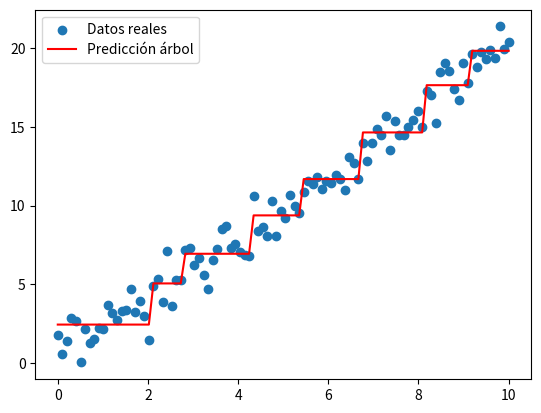

This figure's Python source:
import numpy as np

# 135_Arboles_Regresion_ID3.py
# Implementación de un Árbol de Regresión desde cero orientado a matemáticas
# El árbol de regresión divide los datos para minimizar el error cuadrático medio (MSE) en cada partición


# Nodo del árbol de regresión
class NodoRegresion:
    def __init__(self, feature=None, threshold=None, left=None, right=None, value=None):
        self.feature = feature      # Índice de la característica para dividir
        self.threshold = threshold  # Umbral de división
        self.left = left            # Subárbol izquierdo
        self.right = right          # Subárbol derecho
        self.value = value          # Valor de predicción si es hoja

# Función para calcular el error cuadrático medio (MSE)
def mse(y):
    if len(y) == 0:
        return 0
    return np.mean((y - np.mean(y)) ** 2)

# Función para encontrar la mejor división en los datos
def mejor_division(X, y):
    mejor_mse = float('inf')
    mejor_feature = None
    mejor_threshold = None

    n_samples, n_features = X.shape

    for feature in range(n_features):
        thresholds = np.unique(X[:, feature])
        for threshold in thresholds:
            izquierda = y[X[:, feature] <= threshold]
            derecha = y[X[:, feature] > threshold]
            mse_izq = mse(izquierda)
            mse_der = mse(derecha)
            mse_total = (len(izquierda) * mse_izq + len(derecha) * mse_der) / n_samples

            if mse_total < mejor_mse:
                mejor_mse = mse_total
                mejor_feature = feature
                mejor_threshold = threshold

    return mejor_feature, mejor_threshold

# Función recursiva para construir el árbol de regresión
def construir_arbol(X, y, profundidad_max=5, min_muestras=5, profundidad=0):
    # Condiciones de parada: profundidad máxima o pocas muestras
    if profundidad >= profundidad_max or len(y) <= min_muestras:
        hoja_valor = np.mean(y)
        return NodoRegresion(value=hoja_valor)

    feature, threshold = mejor_division(X, y)
    if feature is None:
        return NodoRegresion(value=np.mean(y))

    # Dividir los datos
    indices_izq = X[:, feature] <= threshold
    indices_der = X[:, feature] > threshold

    izquierda = construir_arbol(X[indices_izq], y[indices_izq], profundidad_max, min_muestras, profundidad + 1)
    derecha = construir_arbol(X[indices_der], y[indices_der], profundidad_max, min_muestras, profundidad + 1)

    return NodoRegresion(feature, threshold, izquierda, derecha)

# Función para predecir un valor usando el árbol
def predecir_uno(nodo, x):
    while nodo.value is None:
        if x[nodo.feature] <= nodo.threshold:
            nodo = nodo.left
        else:
            nodo = nodo.right
    return nodo.value

def predecir(arbol, X):
    return np.array([predecir_uno(arbol, x) for x in X])

# Ejemplo de uso matemático
if __name__ == "__main__":
    # Generamos datos sintéticos: y = 2x + ruido
    np.random.seed(0)
    X = np.linspace(0, 10, 100).reshape(-1, 1)
    y = 2 * X.flatten() + np.random.normal(0, 1, 100)

    # Construimos el árbol de regresión
    arbol = construir_arbol(X, y, profundidad_max=3, min_muestras=5)

    # Predecimos sobre los mismos datos
    y_pred = predecir(arbol, X)

    # Mostramos el error cuadrático medio
    print("MSE:", mse(y - y_pred))

    # Graficamos resultados (opcional)
    try:
        import matplotlib.pyplot as plt
        plt.scatter(X, y, label="Datos reales")
        plt.plot(X, y_pred, color='red', label="Predicción árbol")
        plt.legend()
        plt.show()
    except ImportError:
        print("matplotlib no está instalado, omitiendo gráfica.")